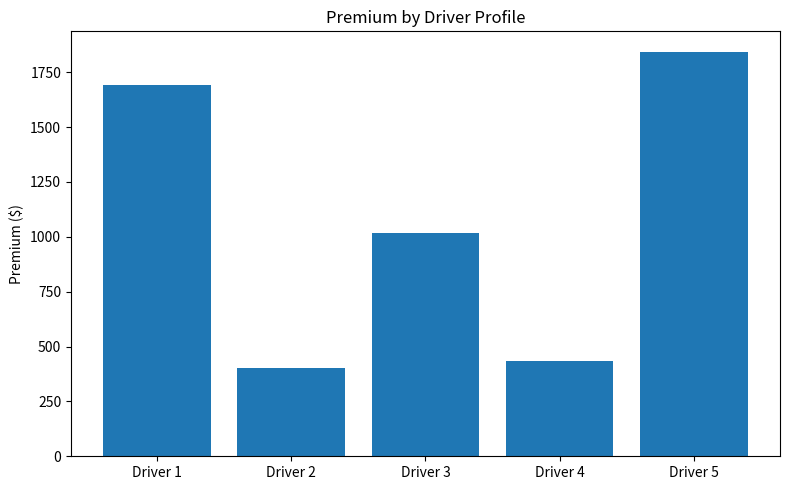
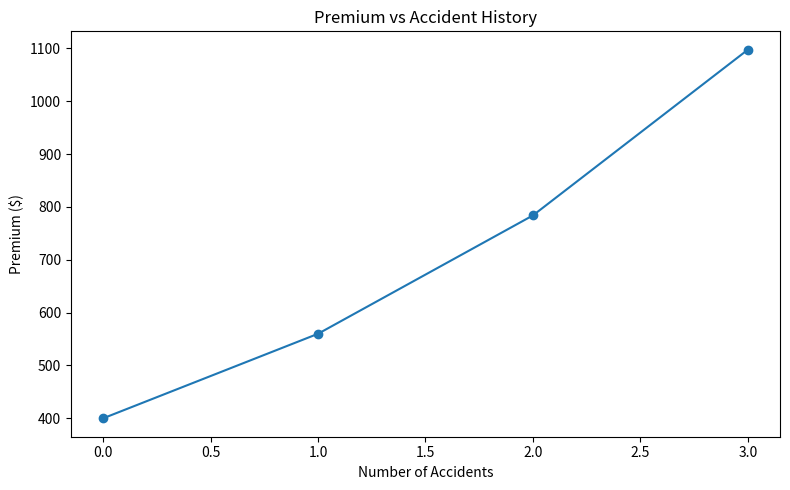
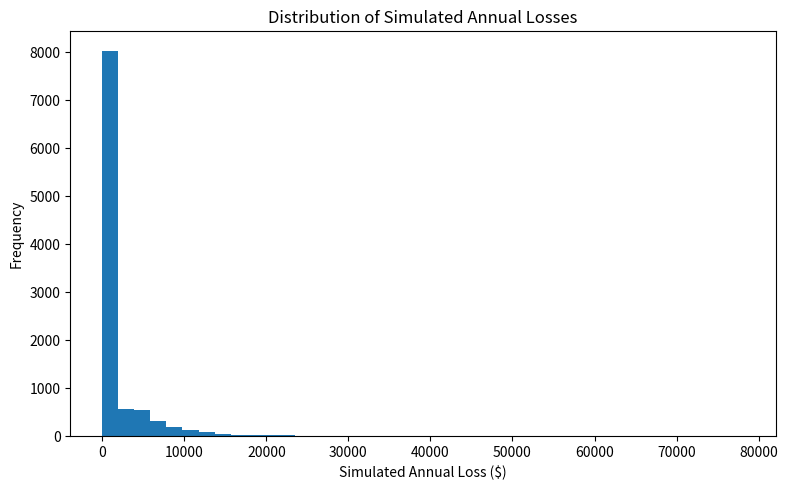

Reproduce these figures in Python, in order.
import numpy as np
import pandas as pd
import matplotlib.pyplot as plt


def get_age_factor(age):
    """Returns frequency factor based on age."""
    if age < 25:
        return 1.8
    elif age <= 60:
        return 1.0
    else:
        return 1.3


def get_accident_factor(accidents):
    """Returns frequency factor based on accident history."""
    return 1.4 ** accidents


def get_mileage_factor(mileage):
    """Returns frequency factor based on annual mileage."""
    if mileage > 15000:
        return 1.2
    else:
        return 1.0


def get_value_factor(car_value):
    """Returns severity factor based on vehicle value."""
    if car_value < 15000:
        return 0.9
    elif car_value <= 30000:
        return 1.0
    else:
        return 1.4


def calculate_premium(age, accidents, mileage, car_value,
                      base_frequency=0.08,
                      base_severity=4000,
                      loading=0.25):
    """
    Calculates expected loss and premium for one driver profile.
    """
    age_factor = get_age_factor(age)
    accident_factor = get_accident_factor(accidents)
    mileage_factor = get_mileage_factor(mileage)
    value_factor = get_value_factor(car_value)

    adjusted_frequency = base_frequency * age_factor * accident_factor * mileage_factor
    adjusted_severity = base_severity * value_factor

    expected_loss = adjusted_frequency * adjusted_severity
    premium = expected_loss * (1 + loading)

    return {
        "Age": age,
        "Accidents": accidents,
        "Mileage": mileage,
        "Car Value": car_value,
        "Adj Frequency": adjusted_frequency,
        "Adj Severity": adjusted_severity,
        "Expected Loss": expected_loss,
        "Premium": premium
    }


# Example driver profiles
drivers = [
    {"age": 22, "accidents": 1, "mileage": 18000, "car_value": 35000},
    {"age": 35, "accidents": 0, "mileage": 12000, "car_value": 22000},
    {"age": 67, "accidents": 2, "mileage": 10000, "car_value": 18000},
    {"age": 28, "accidents": 0, "mileage": 20000, "car_value": 12000},
    {"age": 45, "accidents": 3, "mileage": 16000, "car_value": 40000}
]

results = []
for d in drivers:
    results.append(calculate_premium(d["age"], d["accidents"], d["mileage"], d["car_value"]))

df = pd.DataFrame(results)

print("Insurance Pricing Results")
print(df.round(2))


# Graph 1: Premium by driver
plt.figure(figsize=(8, 5))
plt.bar(range(len(df)), df["Premium"])
plt.xticks(range(len(df)), [f"Driver {i+1}" for i in range(len(df))])
plt.ylabel("Premium ($)")
plt.title("Premium by Driver Profile")
plt.tight_layout()
plt.show()


# Graph 2: Premium vs number of accidents
accident_levels = [0, 1, 2, 3]
premium_values = []

for a in accident_levels:
    result = calculate_premium(age=30, accidents=a, mileage=12000, car_value=25000)
    premium_values.append(result["Premium"])

plt.figure(figsize=(8, 5))
plt.plot(accident_levels, premium_values, marker="o")
plt.xlabel("Number of Accidents")
plt.ylabel("Premium ($)")
plt.title("Premium vs Accident History")
plt.tight_layout()
plt.show()


# Optional Monte Carlo simulation for one driver profile
def simulate_losses(age, accidents, mileage, car_value,
                    n_sims=10000,
                    base_frequency=0.08,
                    base_severity=4000):
    """
    Simulates yearly losses using:
    - Poisson for number of claims
    - Lognormal for claim severity
    """
    age_factor = get_age_factor(age)
    accident_factor = get_accident_factor(accidents)
    mileage_factor = get_mileage_factor(mileage)
    value_factor = get_value_factor(car_value)

    lam = base_frequency * age_factor * accident_factor * mileage_factor
    mean_severity = base_severity * value_factor

    sigma = 0.6
    mu = np.log(mean_severity) - 0.5 * sigma**2

    total_losses = []

    for _ in range(n_sims):
        num_claims = np.random.poisson(lam)

        if num_claims == 0:
            total_losses.append(0)
        else:
            claim_amounts = np.random.lognormal(mean=mu, sigma=sigma, size=num_claims)
            total_losses.append(np.sum(claim_amounts))

    return np.array(total_losses)


sim_losses = simulate_losses(age=22, accidents=1, mileage=18000, car_value=35000)

mean_loss = np.mean(sim_losses)
var_95 = np.percentile(sim_losses, 95)
tvar_95 = sim_losses[sim_losses >= var_95].mean()

print("\nMonte Carlo Simulation Results for Driver 1")
print(f"Mean Simulated Loss: ${mean_loss:.2f}")
print(f"95% VaR: ${var_95:.2f}")
print(f"95% TVaR: ${tvar_95:.2f}")


plt.figure(figsize=(8, 5))
plt.hist(sim_losses, bins=40)
plt.xlabel("Simulated Annual Loss ($)")
plt.ylabel("Frequency")
plt.title("Distribution of Simulated Annual Losses")
plt.tight_layout()
plt.show()
